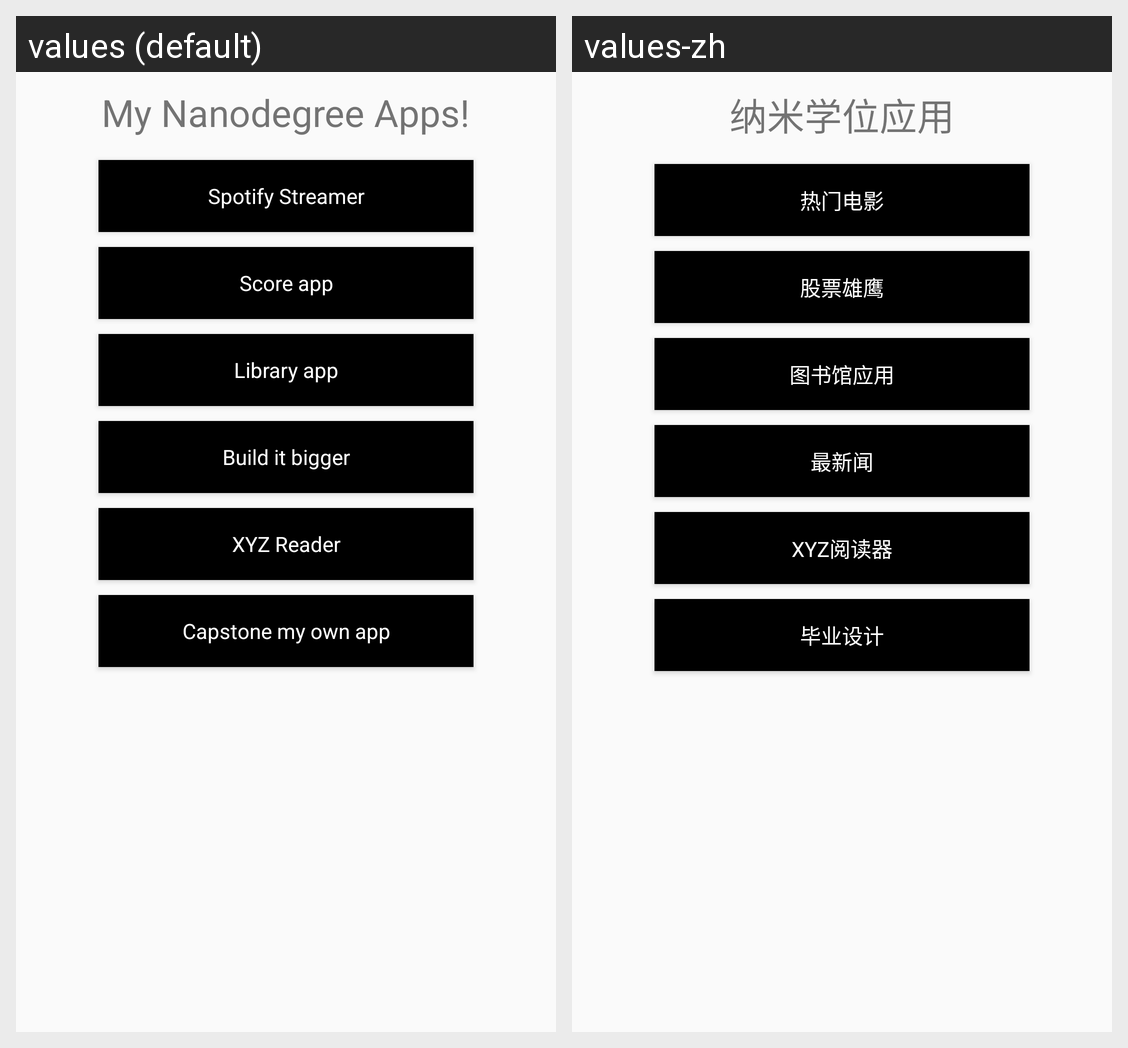

For this localized Android screen grid, give each drawn string resource with its value in every locale shown.
Android screen res/layout/activity_main.xml rendered under 2 locales, left to right: values (default), values-zh. Device: Nexus 5 (rendered at 1080×1920; each locale shown at half size, 540×960, under a caption strip naming it); theme AppTheme.
Strings drawn on this screen, with the default value and each locale's value (text and hints the layout hard-codes, and strings that could not be matched under every locale, appear in the picture but are not listed):

topic
  values: My Nanodegree Apps!
  values-zh: 纳米学位应用

nanodegree_app
  values: Spotify Streamer
  values-zh: 热门电影

scores_app
  values: Score app
  values-zh: 股票雄鹰

Library_app
  values: Library app
  values-zh: 图书馆应用

Build_it_bigger
  values: Build it bigger
  values-zh: 最新闻

XYZ_reader
  values: XYZ Reader
  values-zh: XYZ阅读器

Capstone_my_own_app
  values: Capstone my own app
  values-zh: 毕业设计
